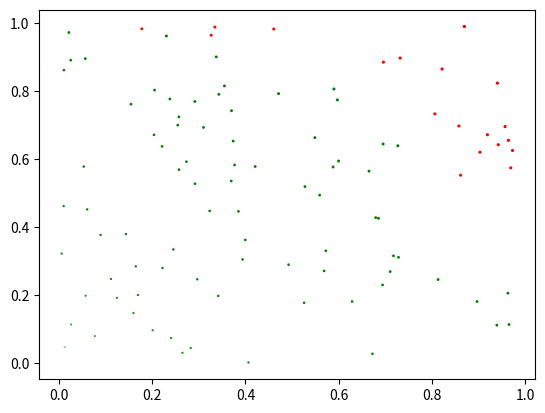

The script that saved this image:
import matplotlib.pyplot as plt
import numpy as np

# Generate n=100 random points in a unit square [0,1]x[0,1].
# Points are green if the distance from (0,0) is less then 1; they are red otherwise.
# The marker area of a point (x,y) should be proportional to x+y.

X = [np.random.rand() for i in range(100)]
Y = [np.random.rand() for i in range(100)]



# dist = sqrt( (x2 - x1)**2 + (y2 - y1)**2 )
dist = (((x - 0)**2 + (y - 0)**2)**0.5 for x, y in zip(X,Y))
colors = ['green' if i < 1 else 'red' for i in dist]
area = [x+y for x, y in zip(X,Y)]

plt.scatter(X, Y, s=area, c=colors)
plt.savefig('9_2.png')